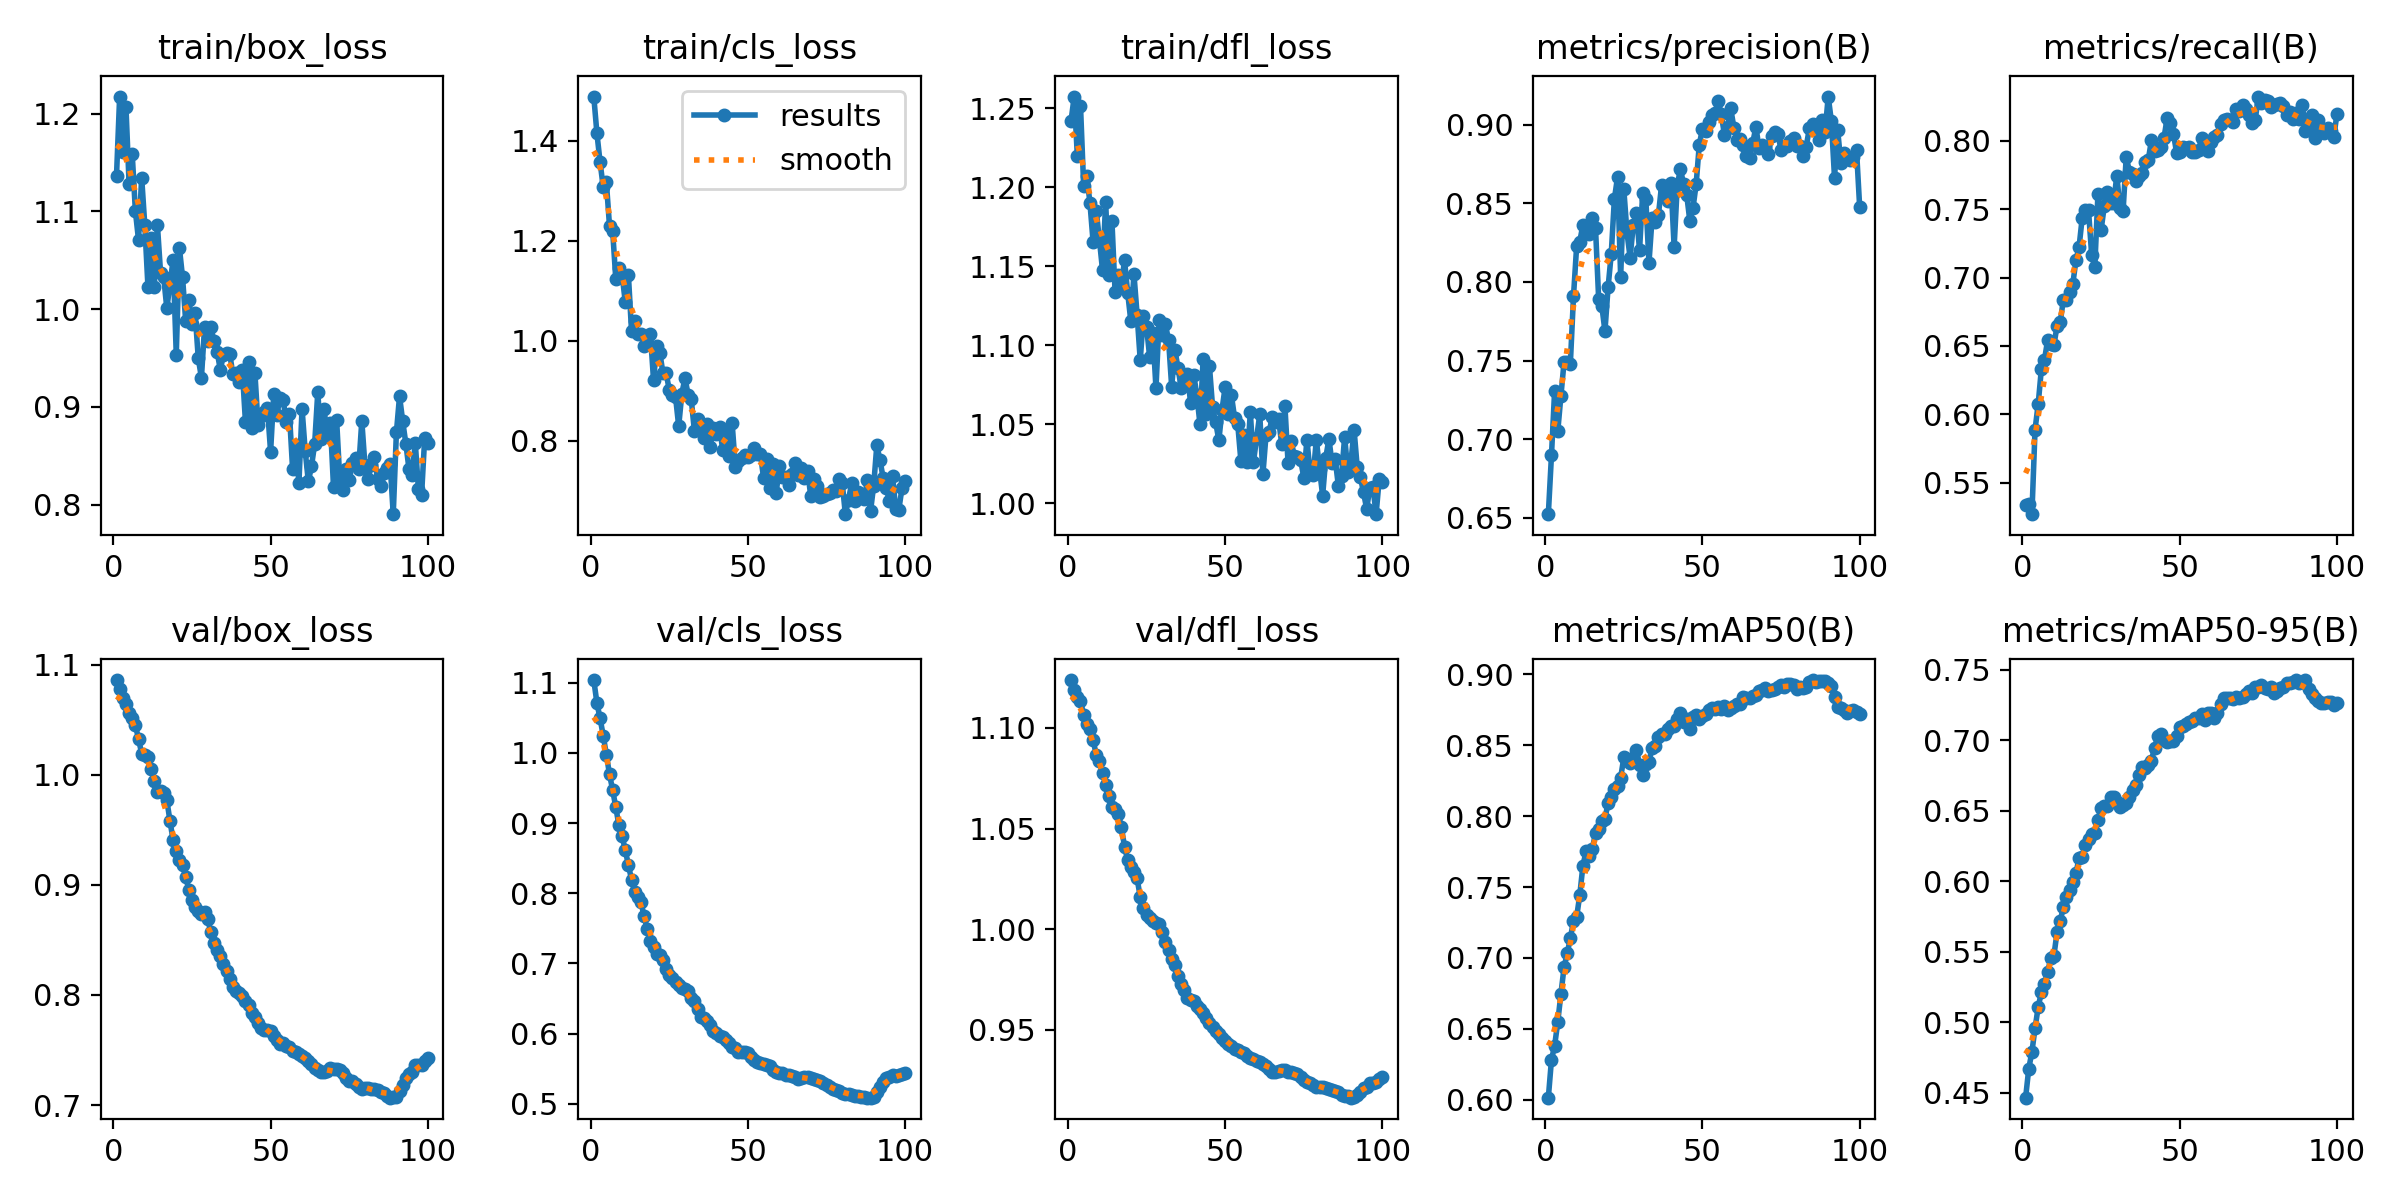

Values plotted in this chart, from the file beside it:
epoch, time, train/box_loss, train/cls_loss, train/dfl_loss, metrics/precision(B), metrics/recall(B), metrics/mAP50(B), metrics/mAP50-95(B), val/box_loss, val/cls_loss, val/dfl_loss, lr/pg0, lr/pg1, lr/pg2
1, 5.588, 1.136, 1.488, 1.242, 0.6523, 0.5336, 0.6016, 0.4464, 1.086, 1.104, 1.124, 8.33e-06, 8.33e-06, 8.33e-06
2, 9.136, 1.218, 1.414, 1.257, 0.6898, 0.5345, 0.6283, 0.4669, 1.077, 1.071, 1.119, 1.76733e-05, 1.76733e-05, 1.76733e-05
3, 12.6, 1.161, 1.357, 1.22, 0.7309, 0.527, 0.6381, 0.4789, 1.07, 1.049, 1.115, 2.68281e-05, 2.68281e-05, 2.68281e-05
4, 15.86, 1.207, 1.307, 1.252, 0.7051, 0.5888, 0.6549, 0.4957, 1.064, 1.024, 1.113, 3.57944e-05, 3.57944e-05, 3.57944e-05
5, 18.8, 1.129, 1.317, 1.201, 0.7276, 0.6075, 0.6747, 0.5107, 1.056, 0.9973, 1.107, 4.45722e-05, 4.45722e-05, 4.45722e-05
6, 22.14, 1.159, 1.229, 1.207, 0.749, 0.6328, 0.6934, 0.5211, 1.051, 0.9693, 1.102, 5.31615e-05, 5.31615e-05, 5.31615e-05
7, 25.47, 1.1, 1.22, 1.19, 0.749, 0.6398, 0.7033, 0.527, 1.045, 0.947, 1.1, 6.15623e-05, 6.15623e-05, 6.15623e-05
8, 28.45, 1.071, 1.123, 1.166, 0.748, 0.6543, 0.7138, 0.5355, 1.032, 0.9223, 1.094, 6.97746e-05, 6.97746e-05, 6.97746e-05
9, 31.49, 1.135, 1.146, 1.185, 0.791, 0.6514, 0.7262, 0.5453, 1.019, 0.8965, 1.087, 7.77984e-05, 7.77984e-05, 7.77984e-05
10, 34.76, 1.086, 1.132, 1.167, 0.8227, 0.6504, 0.7289, 0.5472, 1.018, 0.8816, 1.083, 8.56337e-05, 8.56337e-05, 8.56337e-05
11, 37.86, 1.023, 1.078, 1.148, 0.8257, 0.6649, 0.7443, 0.5638, 1.016, 0.8612, 1.078, 9.32805e-05, 9.32805e-05, 9.32805e-05
12, 40.61, 1.073, 1.132, 1.19, 0.8365, 0.6672, 0.7652, 0.5718, 1.005, 0.8406, 1.072, 0.0001007, 0.0001007, 0.0001007
13, 43.48, 1.022, 1.02, 1.144, 0.8331, 0.6837, 0.7751, 0.5816, 0.9942, 0.819, 1.066, 0.0001049, 0.0001049, 0.0001049
14, 46.86, 1.086, 1.039, 1.178, 0.8302, 0.6838, 0.7719, 0.5884, 0.9843, 0.8021, 1.061, 0.0001037, 0.0001037, 0.0001037
15, 49.68, 1.038, 1.013, 1.134, 0.8409, 0.6898, 0.7768, 0.5939, 0.9849, 0.7952, 1.06, 0.0001025, 0.0001025, 0.0001025
16, 52.35, 1.033, 1.013, 1.144, 0.8344, 0.6952, 0.7883, 0.5992, 0.9838, 0.7868, 1.057, 0.0001013, 0.0001013, 0.0001013
17, 55.65, 1.001, 0.9886, 1.138, 0.7893, 0.7125, 0.791, 0.6055, 0.9769, 0.7677, 1.051, 0.0001001, 0.0001001, 0.0001001
18, 59.07, 1.026, 0.9964, 1.154, 0.7848, 0.7224, 0.7967, 0.6165, 0.958, 0.7486, 1.041, 9.89723e-05, 9.89723e-05, 9.89723e-05
19, 61.81, 1.05, 1.014, 1.133, 0.7688, 0.7438, 0.7982, 0.6171, 0.9403, 0.732, 1.034, 9.77942e-05, 9.77942e-05, 9.77942e-05
20, 64.83, 0.9535, 0.9216, 1.115, 0.7966, 0.7495, 0.8092, 0.6258, 0.931, 0.7229, 1.031, 9.66161e-05, 9.66161e-05, 9.66161e-05
21, 68.22, 1.063, 0.9885, 1.145, 0.8177, 0.7492, 0.8135, 0.63, 0.9225, 0.7139, 1.028, 9.5438e-05, 9.5438e-05, 9.5438e-05
22, 71.51, 1.033, 0.9763, 1.119, 0.8528, 0.7167, 0.8193, 0.6333, 0.9177, 0.7117, 1.025, 9.42599e-05, 9.42599e-05, 9.42599e-05
23, 74.39, 0.9877, 0.9347, 1.09, 0.8667, 0.7078, 0.8213, 0.6343, 0.9073, 0.705, 1.016, 9.30818e-05, 9.30818e-05, 9.30818e-05
24, 77.83, 1.01, 0.9354, 1.118, 0.8034, 0.7611, 0.827, 0.6434, 0.8954, 0.6914, 1.01, 9.19037e-05, 9.19037e-05, 9.19037e-05
25, 81.04, 0.9844, 0.9019, 1.112, 0.859, 0.7345, 0.8414, 0.6521, 0.8862, 0.6835, 1.007, 9.07256e-05, 9.07256e-05, 9.07256e-05
26, 83.99, 0.996, 0.8914, 1.092, 0.8317, 0.7522, 0.84, 0.653, 0.8801, 0.6799, 1.006, 8.95475e-05, 8.95475e-05, 8.95475e-05
27, 87.46, 0.9497, 0.8878, 1.107, 0.8155, 0.7628, 0.8375, 0.6533, 0.8764, 0.6742, 1.004, 8.83694e-05, 8.83694e-05, 8.83694e-05
28, 90.94, 0.9299, 0.8294, 1.073, 0.836, 0.7543, 0.8411, 0.6594, 0.8738, 0.6698, 1.003, 8.71913e-05, 8.71913e-05, 8.71913e-05
29, 94.07, 0.9817, 0.8944, 1.116, 0.8442, 0.7546, 0.8465, 0.6599, 0.8751, 0.6654, 1.002, 8.60132e-05, 8.60132e-05, 8.60132e-05
30, 97.19, 0.9673, 0.9253, 1.107, 0.8202, 0.7746, 0.8363, 0.6561, 0.8687, 0.6638, 0.9986, 8.48351e-05, 8.48351e-05, 8.48351e-05
31, 100.2, 0.9814, 0.8921, 1.113, 0.8565, 0.7507, 0.8288, 0.6525, 0.8571, 0.6601, 0.9935, 8.3657e-05, 8.3657e-05, 8.3657e-05
32, 103, 0.9674, 0.8827, 1.103, 0.8526, 0.7488, 0.8366, 0.6537, 0.8476, 0.6505, 0.9895, 8.24789e-05, 8.24789e-05, 8.24789e-05
33, 105.9, 0.9565, 0.8192, 1.074, 0.8122, 0.7885, 0.8384, 0.6558, 0.841, 0.6458, 0.9852, 8.13008e-05, 8.13008e-05, 8.13008e-05
34, 108.8, 0.9381, 0.8436, 1.097, 0.8409, 0.7773, 0.8479, 0.6599, 0.8356, 0.6353, 0.982, 8.01227e-05, 8.01227e-05, 8.01227e-05
35, 111.6, 0.9528, 0.8324, 1.086, 0.8384, 0.776, 0.8493, 0.6644, 0.828, 0.6239, 0.977, 7.89446e-05, 7.89446e-05, 7.89446e-05
36, 114.5, 0.955, 0.8053, 1.073, 0.8424, 0.7707, 0.8556, 0.6685, 0.8215, 0.6219, 0.9727, 7.77665e-05, 7.77665e-05, 7.77665e-05
37, 117.8, 0.9546, 0.8335, 1.077, 0.8615, 0.7746, 0.8581, 0.6751, 0.8144, 0.618, 0.9695, 7.65884e-05, 7.65884e-05, 7.65884e-05
38, 120.6, 0.9333, 0.7869, 1.082, 0.857, 0.7763, 0.8575, 0.6809, 0.8073, 0.6116, 0.966, 7.54103e-05, 7.54103e-05, 7.54103e-05
39, 123.9, 0.9347, 0.8259, 1.064, 0.8518, 0.7846, 0.8612, 0.6799, 0.8041, 0.6044, 0.965, 7.42322e-05, 7.42322e-05, 7.42322e-05
40, 127.3, 0.9258, 0.8132, 1.081, 0.8631, 0.786, 0.8633, 0.682, 0.802, 0.6006, 0.9641, 7.30541e-05, 7.30541e-05, 7.30541e-05
41, 130.3, 0.938, 0.8283, 1.068, 0.8222, 0.8003, 0.8635, 0.6854, 0.7991, 0.5969, 0.962, 7.1876e-05, 7.1876e-05, 7.1876e-05
42, 133.1, 0.8848, 0.781, 1.05, 0.8618, 0.7926, 0.8686, 0.6946, 0.7948, 0.5948, 0.9602, 7.06979e-05, 7.06979e-05, 7.06979e-05
43, 136.1, 0.9456, 0.8184, 1.091, 0.8716, 0.7932, 0.8725, 0.7027, 0.7906, 0.5912, 0.9581, 6.95198e-05, 6.95198e-05, 6.95198e-05
44, 139.1, 0.8785, 0.7706, 1.056, 0.8626, 0.7952, 0.8665, 0.7046, 0.7839, 0.5866, 0.9559, 6.83417e-05, 6.83417e-05, 6.83417e-05
45, 142.3, 0.9352, 0.8346, 1.087, 0.8555, 0.8021, 0.8685, 0.7004, 0.7799, 0.5815, 0.9535, 6.71636e-05, 6.71636e-05, 6.71636e-05
46, 145.3, 0.8819, 0.7487, 1.061, 0.8388, 0.8164, 0.8616, 0.6985, 0.7746, 0.5796, 0.9515, 6.59855e-05, 6.59855e-05, 6.59855e-05
47, 148.5, 0.8904, 0.7597, 1.051, 0.8471, 0.8128, 0.8697, 0.6993, 0.77, 0.5743, 0.9493, 6.48074e-05, 6.48074e-05, 6.48074e-05
48, 151.5, 0.8949, 0.7655, 1.04, 0.8621, 0.8053, 0.8713, 0.6996, 0.7681, 0.5736, 0.9478, 6.36293e-05, 6.36293e-05, 6.36293e-05
49, 154.5, 0.8988, 0.771, 1.059, 0.8874, 0.7914, 0.8683, 0.7026, 0.7685, 0.5736, 0.9462, 6.24512e-05, 6.24512e-05, 6.24512e-05
50, 157.7, 0.8541, 0.7679, 1.073, 0.8974, 0.7921, 0.8705, 0.7092, 0.7675, 0.572, 0.9443, 6.12731e-05, 6.12731e-05, 6.12731e-05
51, 161, 0.9134, 0.7713, 1.056, 0.8959, 0.7955, 0.8722, 0.71, 0.763, 0.5664, 0.9428, 6.0095e-05, 6.0095e-05, 6.0095e-05
52, 164.1, 0.8922, 0.7865, 1.068, 0.9016, 0.7949, 0.875, 0.7115, 0.7591, 0.5624, 0.942, 5.89169e-05, 5.89169e-05, 5.89169e-05
53, 167.3, 0.909, 0.7729, 1.054, 0.906, 0.7957, 0.876, 0.7127, 0.7559, 0.5601, 0.9405, 5.77388e-05, 5.77388e-05, 5.77388e-05
54, 170.4, 0.9069, 0.7731, 1.05, 0.9077, 0.7919, 0.8755, 0.7133, 0.7565, 0.5586, 0.9398, 5.65607e-05, 5.65607e-05, 5.65607e-05
55, 173.3, 0.8849, 0.7255, 1.027, 0.9149, 0.792, 0.8769, 0.7157, 0.7537, 0.5567, 0.939, 5.53826e-05, 5.53826e-05, 5.53826e-05
56, 176.6, 0.8926, 0.763, 1.043, 0.9066, 0.7933, 0.8757, 0.7159, 0.7524, 0.5549, 0.9382, 5.42045e-05, 5.42045e-05, 5.42045e-05
57, 179.8, 0.8361, 0.7055, 1.026, 0.8936, 0.8018, 0.8772, 0.7184, 0.7496, 0.5532, 0.937, 5.30264e-05, 5.30264e-05, 5.30264e-05
58, 182.8, 0.8606, 0.754, 1.057, 0.8989, 0.797, 0.8748, 0.7146, 0.7482, 0.5482, 0.936, 5.18483e-05, 5.18483e-05, 5.18483e-05
59, 186.2, 0.8221, 0.6955, 1.026, 0.9104, 0.7923, 0.8759, 0.7194, 0.7468, 0.5459, 0.9355, 5.06702e-05, 5.06702e-05, 5.06702e-05
60, 189.4, 0.8982, 0.7492, 1.041, 0.8982, 0.7994, 0.8774, 0.7189, 0.745, 0.5437, 0.9344, 4.94921e-05, 4.94921e-05, 4.94921e-05
... 40 more rows
